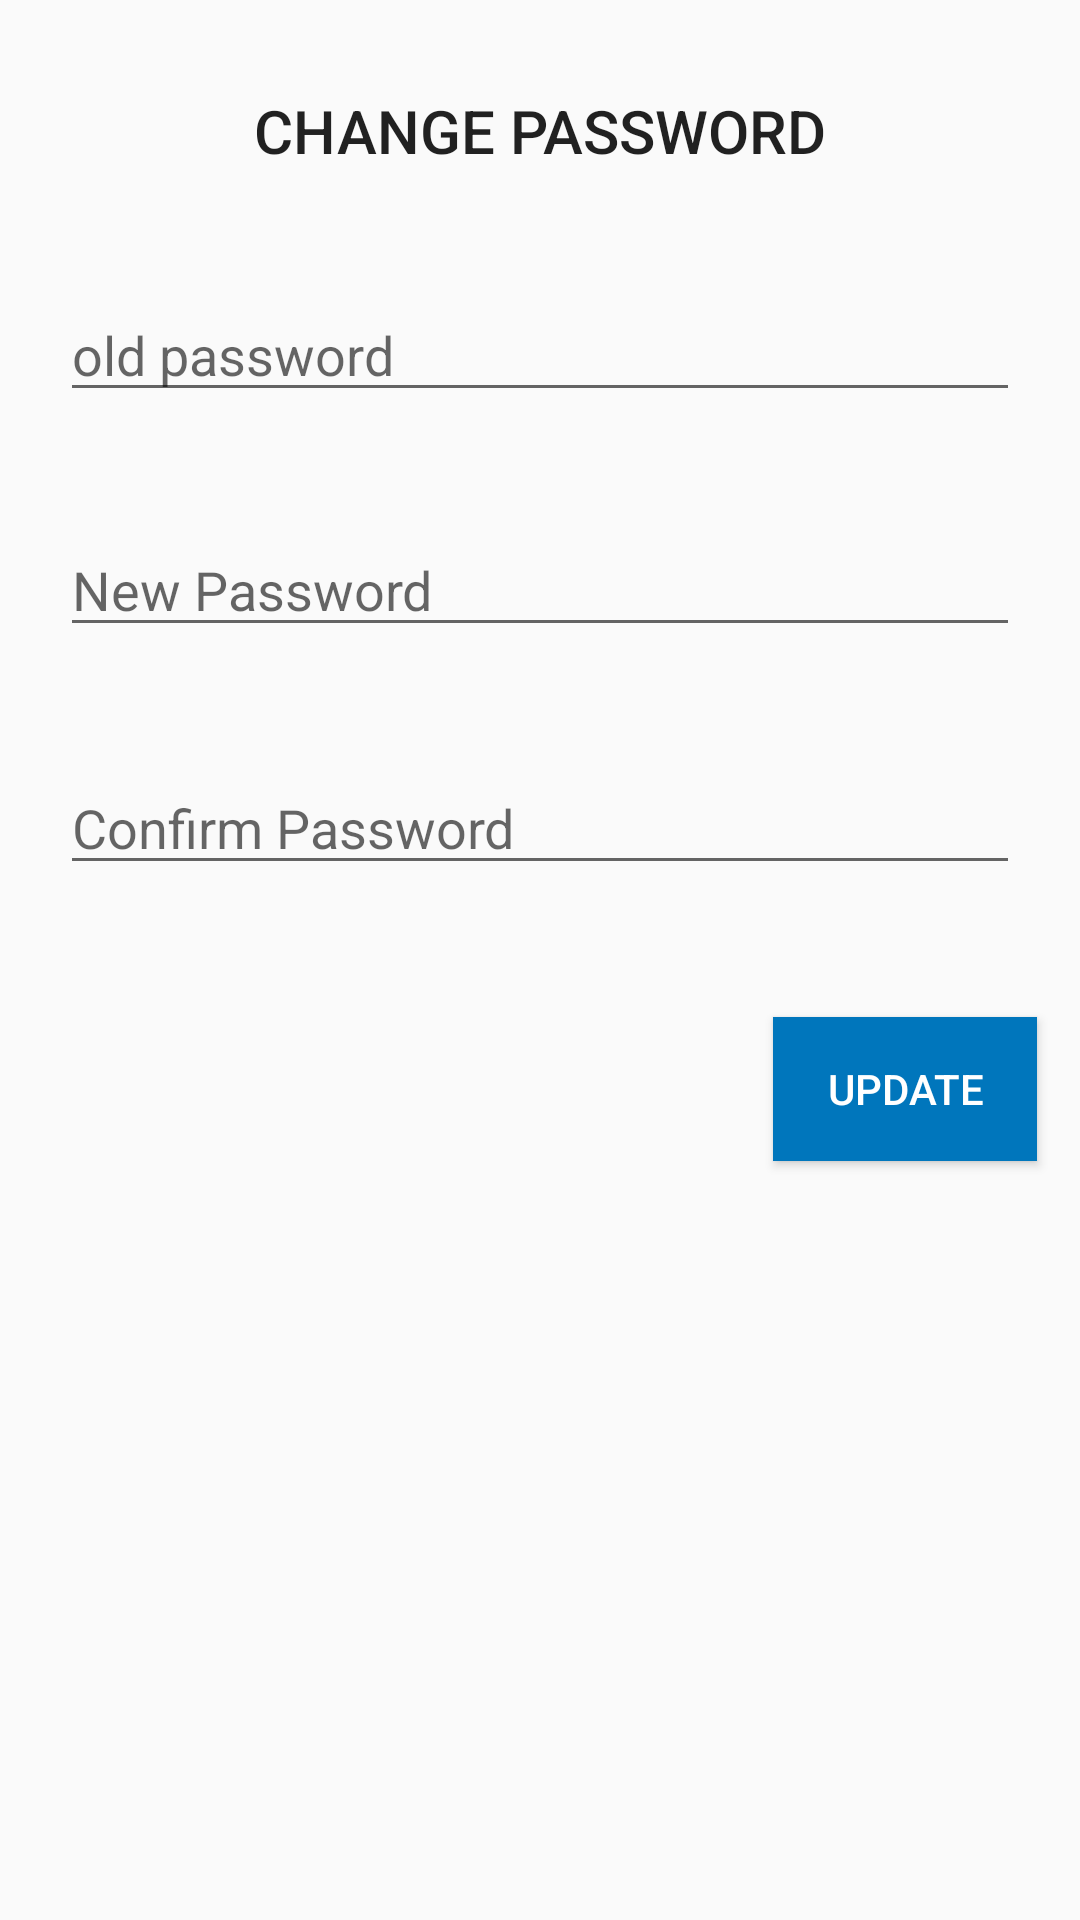

Here is an Android app screen rendered from its layout file. Give the layout XML and the strings, colors and styles it references.
<!-- AndroidManifest.xml: application theme AppTheme -->
<!-- res/layout/content_change_password.xml -->
<?xml version="1.0" encoding="utf-8"?>
<android.support.constraint.ConstraintLayout xmlns:android="http://schemas.android.com/apk/res/android"
    xmlns:app="http://schemas.android.com/apk/res-auto"
    xmlns:tools="http://schemas.android.com/tools"
    android:layout_width="match_parent"
    android:layout_height="match_parent"
    app:layout_behavior="@string/appbar_scrolling_view_behavior"
    tools:context="com.vitaltechlabs.findhostels.ChangePasswordActivity"
    tools:showIn="@layout/activity_change_password">

    <EditText
        android:id="@+id/oldpassword"
        android:layout_width="0dp"
        android:layout_height="wrap_content"
        android:layout_marginLeft="20dp"
        android:layout_marginRight="20dp"
        android:ems="10"
        android:hint="old password"
        android:inputType="textPassword"
        app:layout_constraintHorizontal_bias="0.0"
        app:layout_constraintLeft_toLeftOf="parent"
        app:layout_constraintRight_toRightOf="parent"
        android:layout_marginTop="39dp"
        app:layout_constraintTop_toBottomOf="@+id/textView2" />

    <EditText
        android:id="@+id/newpassword"
        android:layout_width="0dp"
        android:layout_height="wrap_content"
        android:layout_marginLeft="20dp"
        android:layout_marginRight="20dp"
        android:layout_marginTop="37dp"
        android:ems="10"
        android:hint="New Password"
        android:inputType="textPassword"
        app:layout_constraintLeft_toLeftOf="parent"
        app:layout_constraintRight_toRightOf="parent"
        app:layout_constraintTop_toBottomOf="@+id/oldpassword" />

    <EditText
        android:id="@+id/confirmpassword"
        android:layout_width="0dp"
        android:layout_height="wrap_content"
        android:layout_marginLeft="20dp"
        android:layout_marginRight="20dp"
        android:layout_marginTop="38dp"
        android:ems="10"
        android:hint="Confirm Password"
        android:inputType="textPassword"
        app:layout_constraintHorizontal_bias="0.503"
        app:layout_constraintLeft_toLeftOf="parent"
        app:layout_constraintRight_toRightOf="parent"
        app:layout_constraintTop_toBottomOf="@+id/newpassword" />

    <Button
        android:id="@+id/update"
        android:layout_width="wrap_content"
        android:layout_height="wrap_content"
        android:layout_marginLeft="171dp"
        android:layout_marginRight="8dp"
        android:layout_marginTop="44dp"
        android:background="@color/colorPrimary"
        android:text="Update"
        android:textColor="@color/white"
        app:layout_constraintHorizontal_bias="0.931"
        app:layout_constraintLeft_toLeftOf="parent"
        app:layout_constraintRight_toRightOf="parent"
        app:layout_constraintTop_toBottomOf="@+id/confirmpassword" />

    <TextView
        android:id="@+id/textView2"
        android:layout_width="wrap_content"
        android:layout_height="wrap_content"
        android:layout_marginLeft="8dp"
        android:layout_marginRight="8dp"
        android:layout_marginTop="30dp"
        android:textSize="20dp"
        android:text="Change Password"
        android:textAppearance="@style/TextAppearance.AppCompat.Button"
        app:layout_constraintLeft_toLeftOf="parent"
        app:layout_constraintRight_toRightOf="parent"
        app:layout_constraintTop_toTopOf="parent" />
</android.support.constraint.ConstraintLayout>
<!-- res/layout/activity_change_password.xml (included above) -->
<?xml version="1.0" encoding="utf-8"?>
<android.support.design.widget.CoordinatorLayout xmlns:android="http://schemas.android.com/apk/res/android"
    xmlns:app="http://schemas.android.com/apk/res-auto"
    xmlns:tools="http://schemas.android.com/tools"
    android:layout_width="match_parent"
    android:layout_height="match_parent"
    tools:context="com.vitaltechlabs.findhostels.ChangePasswordActivity">

    <android.support.design.widget.AppBarLayout
        android:layout_width="match_parent"
        android:layout_height="wrap_content"
        android:theme="@style/AppTheme.AppBarOverlay">

        <android.support.v7.widget.Toolbar
            android:id="@+id/toolbar"
            android:layout_width="match_parent"
            android:layout_height="?attr/actionBarSize"
            android:background="?attr/colorPrimary"
            app:popupTheme="@style/AppTheme.PopupOverlay" />

    </android.support.design.widget.AppBarLayout>

    <include layout="@layout/content_change_password" />



</android.support.design.widget.CoordinatorLayout>
<!-- resources referenced by this layout -->
<resources>
  <color name="colorPrimary">#0076bc</color>
  <color name="white">#FFFFFF</color>
  <style name="AppTheme.AppBarOverlay" parent="ThemeOverlay.AppCompat.Dark.ActionBar" />
  <style name="AppTheme.PopupOverlay" parent="ThemeOverlay.AppCompat.Light" />
  <style name="AppTheme" parent="Theme.AppCompat.Light.DarkActionBar">
          
          <item name="colorPrimary">@color/colorPrimary</item>
          <item name="colorPrimaryDark">@color/colorPrimaryDark</item>
          <item name="colorAccent">@color/colorAccent</item>
      </style>
  <color name="colorPrimaryDark">#0076bc</color>
  <color name="colorAccent">#0000</color>
</resources>
